2-way image classification set "classify_yolo_data" from GitHub (tymfly7/Berth); label vocabulary: occupied, vacant.

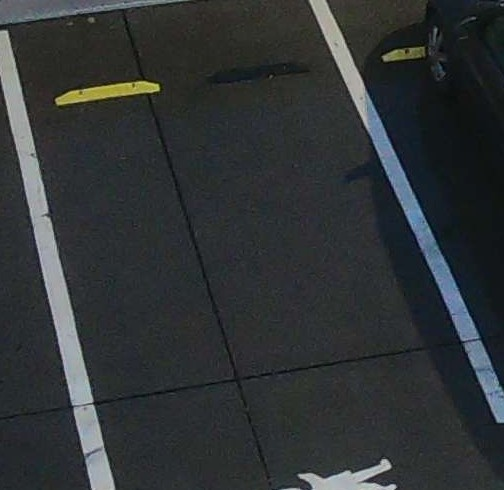
Label: vacant

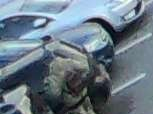
Label: occupied

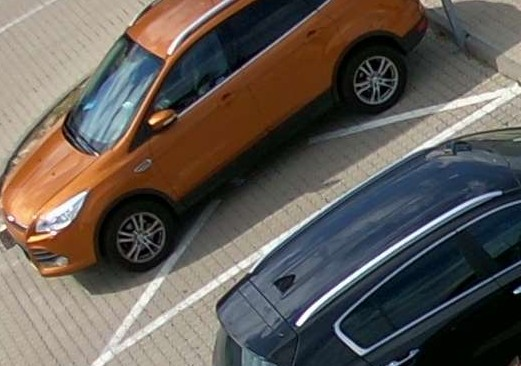
Label: occupied

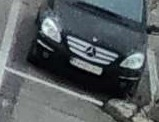
Label: occupied

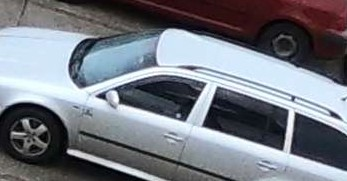
Label: vacant

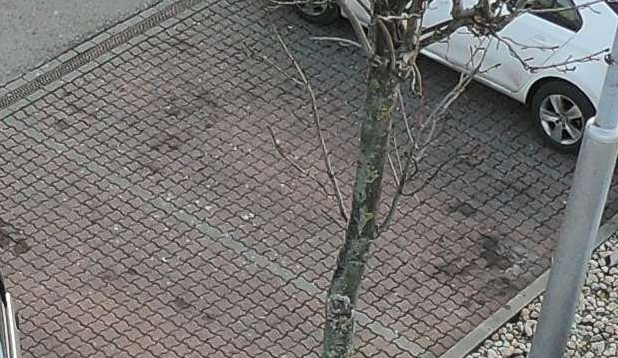
Label: vacant
